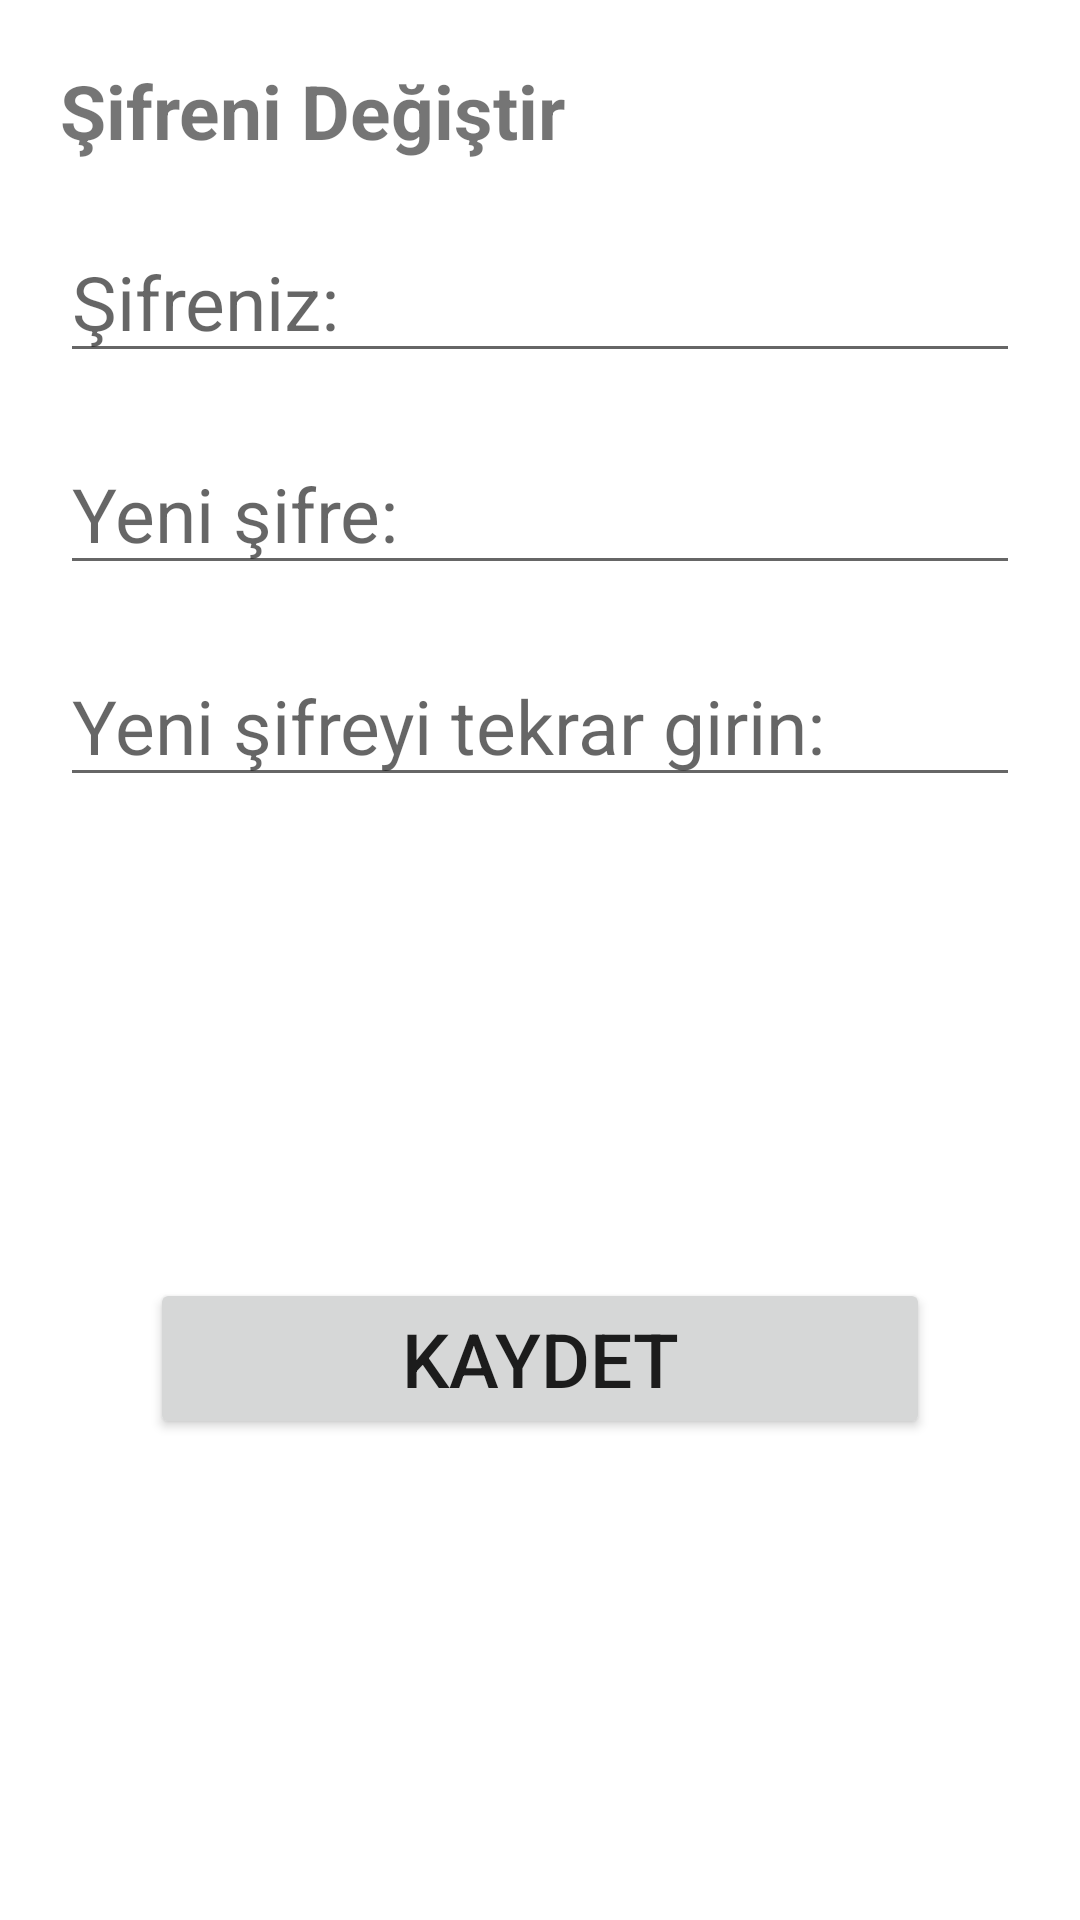

Layout XML and referenced resources for this Android screen:
<!-- AndroidManifest.xml: application theme Theme.UludagTrikoVardiyaRaporu -->
<!-- res/layout/sifre_degistir.xml -->
<?xml version="1.0" encoding="utf-8"?>
<androidx.constraintlayout.widget.ConstraintLayout xmlns:android="http://schemas.android.com/apk/res/android"
    xmlns:app="http://schemas.android.com/apk/res-auto"
    xmlns:tools="http://schemas.android.com/tools"
    android:layout_width="match_parent"
    android:layout_height="wrap_content">

    <TextView
        android:id="@+id/textViewBaslik"
        android:layout_width="0dp"
        android:layout_height="wrap_content"
        android:layout_marginStart="20dp"
        android:layout_marginTop="20dp"
        android:layout_marginEnd="20dp"
        android:text="Şifreni Değiştir"
        android:textSize="25sp"
        android:textStyle="bold"
        app:layout_constraintEnd_toEndOf="parent"
        app:layout_constraintHorizontal_bias="0.5"
        app:layout_constraintStart_toStartOf="parent"
        app:layout_constraintTop_toTopOf="parent" />

    <EditText
        android:id="@+id/editPassNewDegis"
        android:layout_width="0dp"
        android:layout_height="wrap_content"
        android:layout_marginStart="20dp"
        android:layout_marginTop="20dp"
        android:layout_marginEnd="20dp"
        android:ems="10"
        android:hint="Yeni şifre:"
        android:inputType="textPassword"
        android:textSize="25sp"
        app:layout_constraintEnd_toEndOf="parent"
        app:layout_constraintHorizontal_bias="0.5"
        app:layout_constraintStart_toStartOf="parent"
        app:layout_constraintTop_toBottomOf="@+id/editTextPassDegis" />

    <EditText
        android:id="@+id/editPassRepeatDegis"
        android:layout_width="0dp"
        android:layout_height="wrap_content"
        android:layout_marginStart="20dp"
        android:layout_marginTop="20dp"
        android:layout_marginEnd="20dp"
        android:ems="10"
        android:hint="Yeni şifreyi tekrar girin:"
        android:inputType="textPassword"
        android:textSize="25sp"
        app:layout_constraintEnd_toEndOf="parent"
        app:layout_constraintHorizontal_bias="0.5"
        app:layout_constraintStart_toStartOf="parent"
        app:layout_constraintTop_toBottomOf="@+id/editPassNewDegis" />

    <Button
        android:id="@+id/buttonSaveNew"
        android:layout_width="0dp"
        android:layout_height="wrap_content"
        android:layout_marginStart="50dp"
        android:layout_marginTop="20dp"
        android:layout_marginEnd="50dp"
        android:layout_marginBottom="20dp"
        android:text="Kaydet"
        android:textSize="25sp"
        app:layout_constraintBottom_toBottomOf="parent"
        app:layout_constraintEnd_toEndOf="parent"
        app:layout_constraintHorizontal_bias="0.5"
        app:layout_constraintStart_toStartOf="parent"
        app:layout_constraintTop_toBottomOf="@+id/editPassRepeatDegis" />

    <EditText
        android:id="@+id/editTextPassDegis"
        android:layout_width="0dp"
        android:layout_height="wrap_content"
        android:layout_marginStart="20dp"
        android:layout_marginTop="20dp"
        android:layout_marginEnd="20dp"
        android:ems="10"
        android:hint="Şifreniz:"
        android:inputType="textPassword"
        android:textSize="25sp"
        app:layout_constraintEnd_toEndOf="parent"
        app:layout_constraintHorizontal_bias="0.5"
        app:layout_constraintStart_toStartOf="parent"
        app:layout_constraintTop_toBottomOf="@+id/textViewBaslik" />
</androidx.constraintlayout.widget.ConstraintLayout>
<!-- resources referenced by this layout -->
<resources>
  <style name="Theme.UludagTrikoVardiyaRaporu" parent="Theme.MaterialComponents.DayNight.NoActionBar">
          
          <item name="colorPrimary">@color/purple_500</item>
          <item name="colorPrimaryVariant">@color/purple_700</item>
          <item name="colorOnPrimary">@color/white</item>
          
          <item name="colorSecondary">@color/teal_200</item>
          <item name="colorSecondaryVariant">@color/teal_700</item>
          <item name="colorOnSecondary">@color/black</item>
          
          <item name="android:statusBarColor">@color/purple_700</item>
          
      </style>
  <color name="purple_500">#00B0FF</color>
  <color name="purple_700">#00B0FF</color>
  <color name="white">#FFFFFFFF</color>
  <color name="teal_200">#FF03DAC5</color>
  <color name="teal_700">#FF018786</color>
  <color name="black">#FF000000</color>
</resources>
